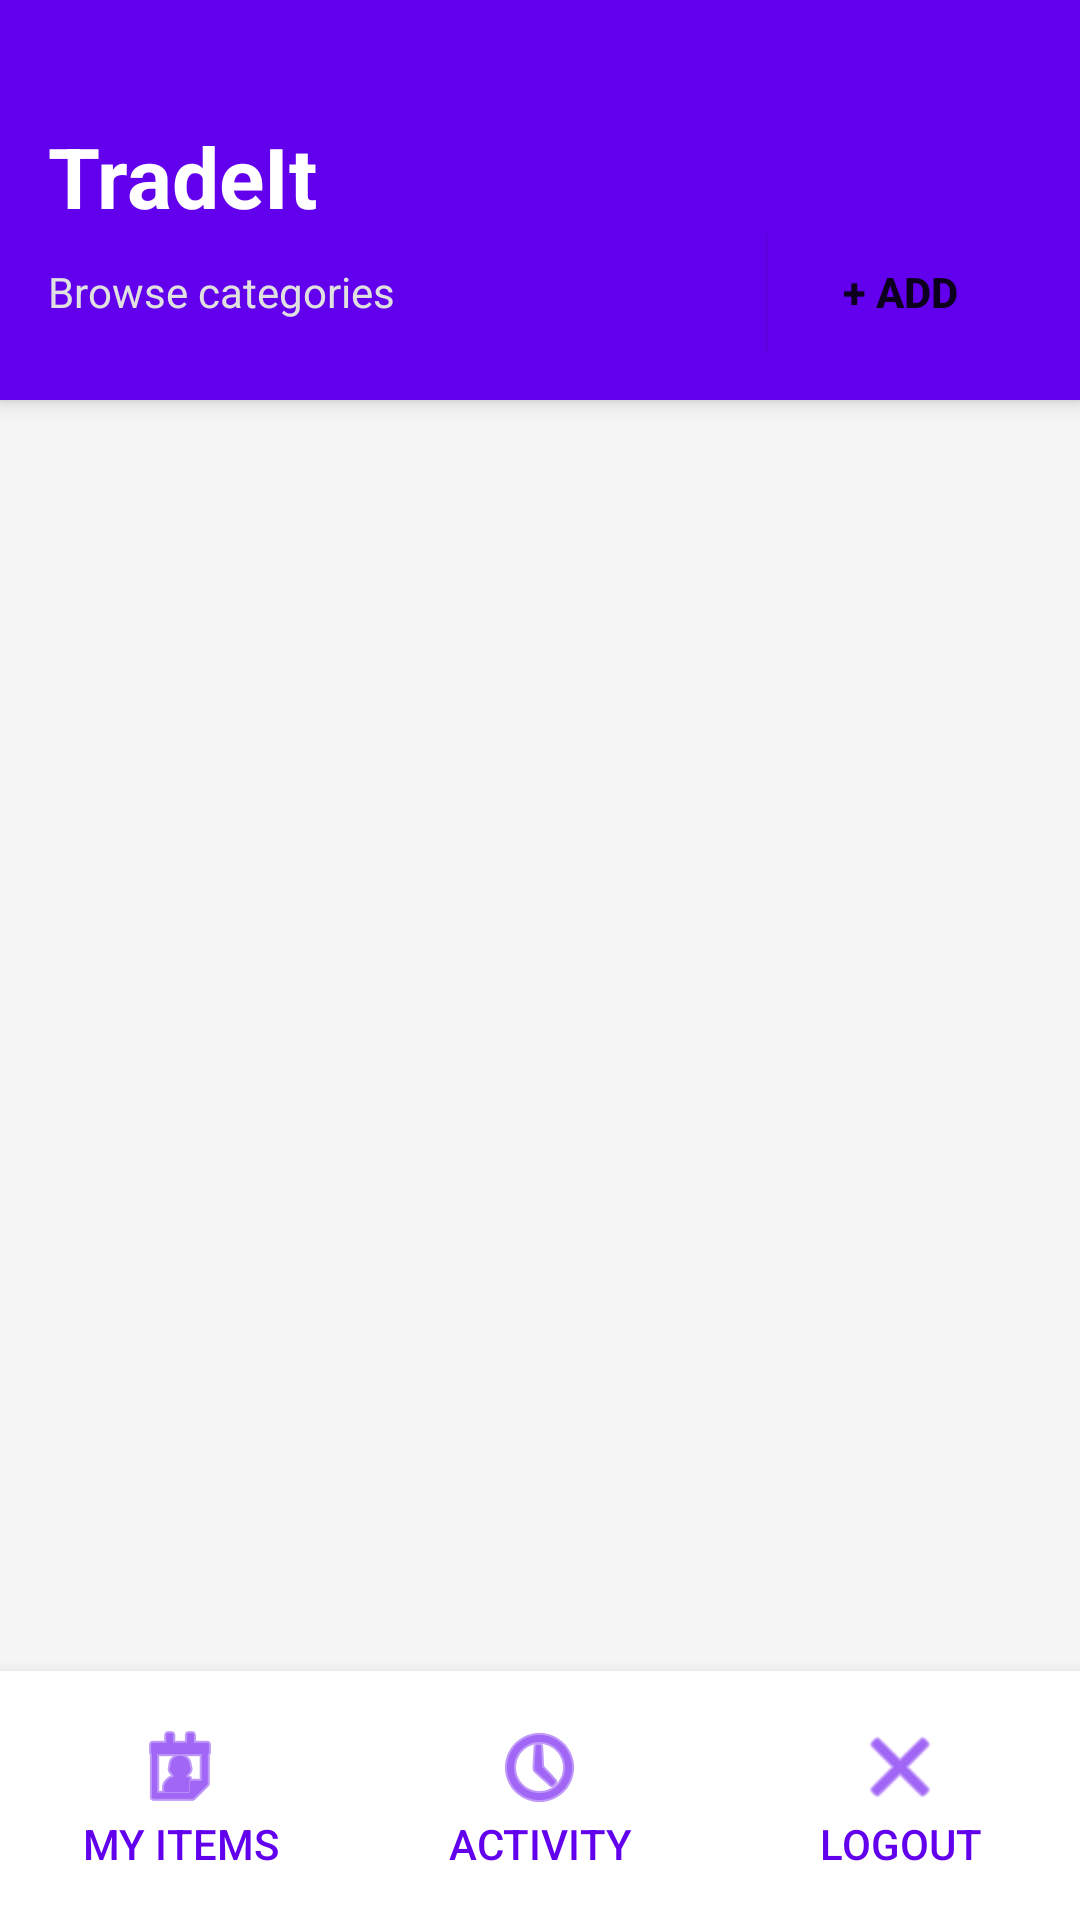

Write the Android layout XML for this screen, with the resource values it uses.
<!-- AndroidManifest.xml: application theme Theme.TradeIt -->
<!-- res/layout/activity_categories.xml -->
<?xml version="1.0" encoding="utf-8"?>
<LinearLayout xmlns:android="http://schemas.android.com/apk/res/android"
    android:layout_width="match_parent"
    android:layout_height="match_parent"
    android:orientation="vertical"
    android:background="#F5F5F5">

    
    <LinearLayout
        android:layout_width="match_parent"
        android:layout_height="wrap_content"
        android:orientation="vertical"
        android:background="#6200EE"
        android:elevation="4dp"
        android:padding="16dp">

        
        <LinearLayout
            android:id="@+id/headerContent"
            android:layout_width="match_parent"
            android:layout_height="wrap_content"
            android:orientation="vertical"
            android:paddingTop="24dp">

            
            <TextView
                android:layout_width="wrap_content"
                android:layout_height="wrap_content"
                android:text="TradeIt"
                android:textSize="28sp"
                android:textStyle="bold"
                android:textColor="#FFFFFF"/>

            
            <LinearLayout
                android:layout_width="match_parent"
                android:layout_height="wrap_content"
                android:layout_marginTop="0dp"
                android:gravity="center_vertical"
                android:orientation="horizontal">

                <TextView
                    android:layout_width="0dp"
                    android:layout_height="wrap_content"
                    android:layout_weight="1"
                    android:text="Browse categories"
                    android:textColor="#E0E0E0"
                    android:textSize="14sp" />

                <Button
                    android:id="@+id/addButton"
                    style="@style/Widget.AppCompat.Button"
                    android:layout_width="wrap_content"
                    android:layout_height="40dp"
                    android:background="#6200EE"
                    android:paddingStart="20dp"
                    android:paddingEnd="20dp"
                    android:text="+ Add"
                    android:textSize="14sp"
                    android:textStyle="bold" />
            </LinearLayout>
        </LinearLayout>
    </LinearLayout>

    
    <ListView
        android:id="@+id/categoriesListView"
        android:layout_width="match_parent"
        android:layout_height="0dp"
        android:layout_weight="1"
        android:background="#F5F5F5"
        android:clipToPadding="false"
        android:divider="#CCCCCC"
        android:dividerHeight="1dp"
        android:padding="8dp" />

    
    <LinearLayout
        android:layout_width="match_parent"
        android:layout_height="wrap_content"
        android:orientation="horizontal"
        android:background="#FFFFFF"
        android:elevation="8dp"
        android:paddingTop="8dp"
        android:paddingBottom="8dp">

        <Button
            android:id="@+id/btnMyItems"
            android:layout_width="0dp"
            android:layout_height="wrap_content"
            android:layout_weight="1"
            android:text="My Items"
            android:textColor="#6200EE"
            android:background="?attr/selectableItemBackground"
            android:drawableTop="@android:drawable/ic_menu_my_calendar"
            android:drawableTint="#6200EE"
            android:paddingTop="8dp"
            android:paddingBottom="8dp"/>

        <Button
            android:id="@+id/btnTransactions"
            android:layout_width="0dp"
            android:layout_height="wrap_content"
            android:layout_weight="1"
            android:text="Activity"
            android:textColor="#6200EE"
            android:background="?attr/selectableItemBackground"
            android:drawableTop="@android:drawable/ic_menu_recent_history"
            android:drawableTint="#6200EE"
            android:paddingTop="8dp"
            android:paddingBottom="8dp"/>

        <Button
            android:id="@+id/btnLogout"
            android:layout_width="0dp"
            android:layout_height="wrap_content"
            android:layout_weight="1"
            android:text="Logout"
            android:textColor="#6200EE"
            android:background="?attr/selectableItemBackground"
            android:drawableTop="@android:drawable/ic_menu_close_clear_cancel"
            android:drawableTint="#6200EE"
            android:paddingTop="8dp"
            android:paddingBottom="8dp"/>
    </LinearLayout>

</LinearLayout>
<!-- resources referenced by this layout -->
<resources>
  <style name="Theme.TradeIt" parent="Theme.MaterialComponents.DayNight.NoActionBar">
          
      </style>
</resources>
